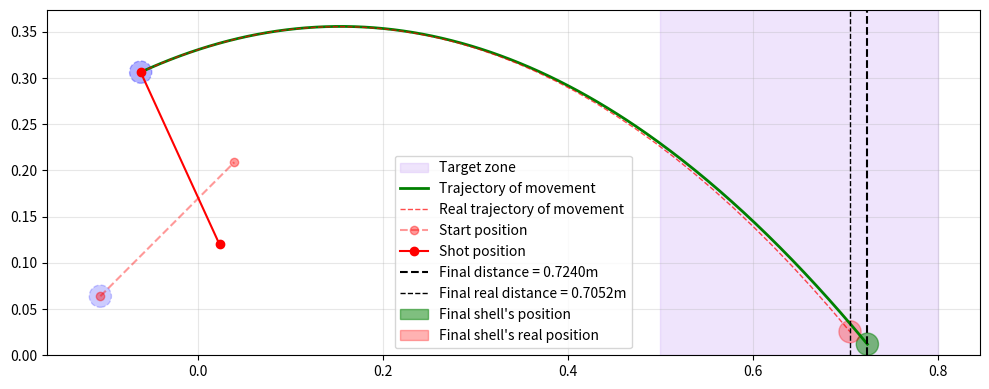

Write the Python code that produced this figure.
import numpy as np
import matplotlib
from scipy.integrate import solve_ivp
matplotlib.use('Agg')
import matplotlib.pyplot as plt


class const:
    # trebushet params
    h = 0.17
    l1, l2 = 0.055, 0.15
    l3 = (l1 + l2) / 2
    # phi_start = -4 * np.pi / 5
    phi_start = 5 * np.pi / 4
    phi_end = 2
    r = 0.012
    mg = 80 / 1000
    ms = 5 / 1000
    mr = 3 / 1000
    Jg = 0.4 * mg * 0.03 ** 2

    # windage
    S = np.pi * r ** 2
    C = 0.47
    rho = 1.225

    # target zone
    d1, d2 = 0.5, 0.8

    # gravity constant
    g = 9.81


# shell's inertia
Js = const.ms * const.l2 ** 2
# lever's inertia
Jr = const.mr * (const.l1 + const.l2) ** 2 / 12 + const.mr * const.l3 ** 2
# load's inertia
Jg = const.Jg + const.mg * const.l1 ** 2
# common inertia
J = Js + Jr + Jg
print("Common inertia:", J, "kg*m^2")

# constant of moment
M0 = const.g * (const.mg * const.l1 - const.ms * const.l2 - const.mr * const.l3)
print("Constant of moment", M0, "H")

# rotation speed by the angle
print(2 * M0 / J * (np.sin(const.phi_end) - np.sin(const.phi_start)))
w = np.sqrt(2 * M0 / J * (np.sin(const.phi_end) - np.sin(const.phi_start)))
print("Rotation speed:", w, "rad/s")

# vector of velocity by the coordinates
vox = -const.l2 * np.sin(const.phi_end) * w
voy = const.l2 * np.cos(const.phi_end) * w
print("Velosity X:", vox, "m/s")
print("Velocity Y:", voy, "m/s")

# state of rest position of the lever
A0 = (const.l2 * np.cos(const.phi_start), const.h + const.l2 * np.sin(const.phi_start))
B0 = (-const.l1 * np.cos(const.phi_start), const.h - const.l1 * np.sin(const.phi_start))

# start position of the level
A = (const.l2 * np.cos(const.phi_end), const.h + const.l2 * np.sin(const.phi_end))
x0, y0 = A
B = (-const.l1 * np.cos(const.phi_end), const.h - const.l1 * np.sin(const.phi_end))


def f(x):
    '''
    Trajectory of shell's movement
    '''
    return y0 + voy / vox * (x - x0) - const.g * (x - x0) ** 2 / (2 * vox ** 2)


# calculating shot distance
D = 4 * (vox * voy + const.g * x0) ** 2 + 4 * const.g * (2 * vox ** 2 * (y0 - const.r) - x0 * (2 * vox * voy + const.g * x0))
L = (2 * (vox * voy + const.g * x0) + np.sqrt(D)) / (2 * const.g)
print("Discriminant:", D)
print("Distance", L, "m")
Ly = f(L)


def projectile_motion(t, state, m, g, rho, C_d, A):
    '''
    Equation of motion with air resistance
    '''
    _, vx, _, vy = state
    v = np.sqrt(vx ** 2 + vy ** 2)
    
    # power of air resistance
    F_d = 0.5 * rho * C_d * A * v ** 2
    
    dxdt = vx
    dvxdt = - (F_d / m) * (vx / v) if v > 0 else 0
    dydt = vy
    dvydt = -g - (F_d / m) * (vy / v) if v > 0 else -g
    
    return [dxdt, dvxdt, dydt, dvydt]


# intial state of movement
initial_state = [A[0], -vox, A[1], -voy]

# 10 seconds to move
t_span = (0, 10)
t_eval = np.linspace(0, 10, 1000)

# solving the equation
solution = solve_ivp(
    projectile_motion,
    t_span,
    initial_state,
    args=(const.ms, const.g, const.rho, const.C, const.S),
    t_eval=t_eval,
    method='RK45',
    rtol=1e-6,
    atol=1e-9
)

# result trajectory with air resistance
x = solution.y[0]
y = solution.y[2]

# cropping to correct height
ground_idx = np.argwhere(y <= 0).flatten()[0]
x = x[:ground_idx]
y = y[:ground_idx]
print("Distance with air resistance:", x[-1], "m")


# plotting
fig, ax = plt.subplots(1, 1, figsize=(10, 5))

# target zone
ax.axvspan(const.d1, const.d2, alpha=0.3, color='#cba6f7', label="Target zone")

# trajectories
X = np.linspace(x0, L,  300)
ax.plot(X, f(X), "g", linewidth=2, label="Trajectory of movement")
ax.plot(x, y, "r--", linewidth=1, alpha=0.7, label="Real trajectory of movement")

# lever
ax.plot([A0[0], B0[0]], [A0[1], B0[1]], "r--o", alpha=0.4, label="Start position")
ax.plot([A[0], B[0]], [A[1], B[1]], "r-o", label="Shot position")

# final position
ax.axvline(L, color="k", linestyle="--", label=f"Final distance = {L:.4f}m")
ax.axvline(x[-1], color="k", linestyle="--", linewidth=1, label=f"Final real distance = {x[-1]:.4f}m")

# adding circles
circle_end = plt.Circle((L, Ly), radius=const.r, color='green', alpha=0.5, fill=True, label="Final shell's position")
circle_real = plt.Circle((x[-1], y[-1]), radius=const.r, color='red', alpha=0.3, fill=True, label="Final shell's real position")
circle_start = plt.Circle(A, radius=const.r, linestyle="--", color='blue', alpha=0.3, fill=True)
circle0 = plt.Circle(A0, radius=const.r, linestyle="--", color='blue', alpha=0.2, fill=True)
ax.add_patch(circle_end)
ax.add_patch(circle_real)
ax.add_patch(circle_start)
ax.add_patch(circle0)

ax.axis("scaled")
ax.set_ylim(bottom=0)
ax.legend()

plt.grid(True, alpha=0.3)
plt.tight_layout()
plt.savefig("trajectory.png", dpi=200)

